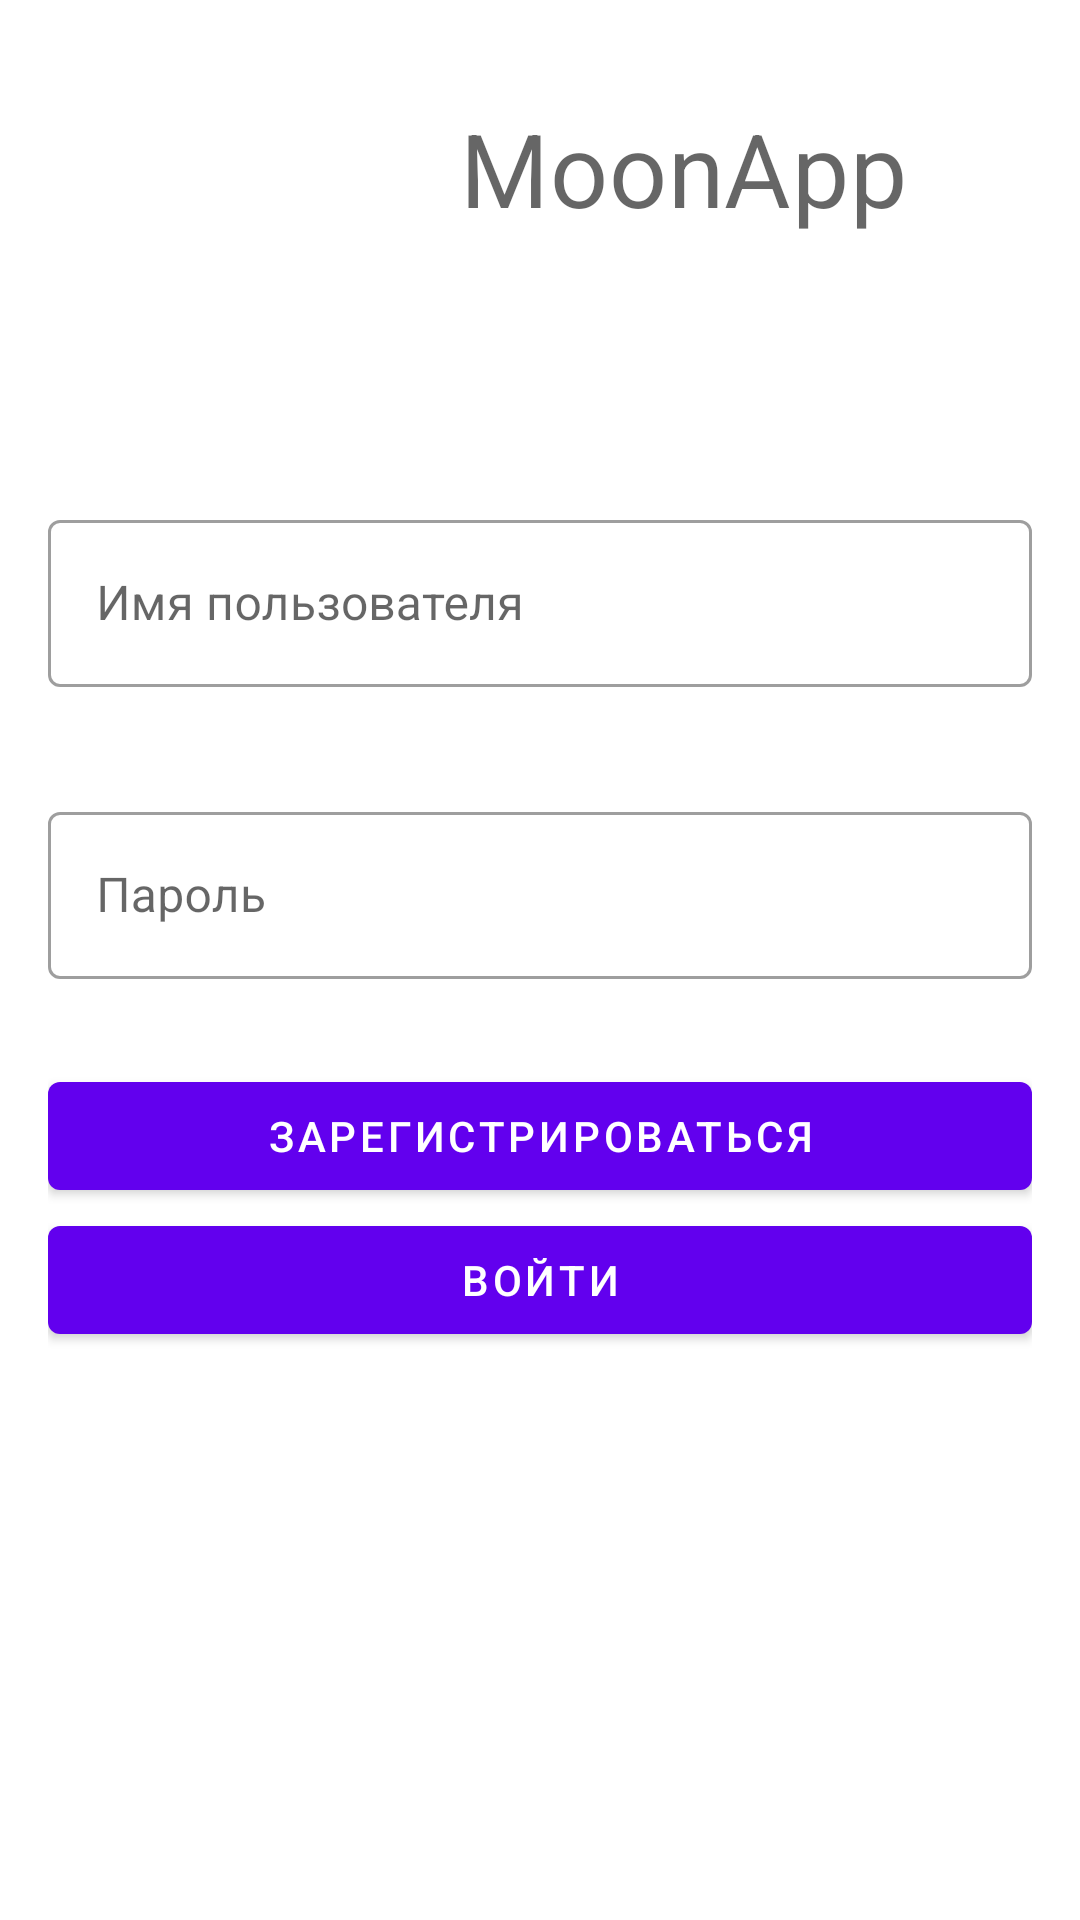

This screen was rendered from an Android layout file. Write that file and the resources it references.
<!-- AndroidManifest.xml: application theme Theme.MoonApp -->
<!-- res/layout/fragment_sign_in.xml -->
<?xml version="1.0" encoding="utf-8"?>
<androidx.constraintlayout.widget.ConstraintLayout xmlns:android="http://schemas.android.com/apk/res/android"
    xmlns:app="http://schemas.android.com/apk/res-auto"
    xmlns:tools="http://schemas.android.com/tools"
    android:layout_width="match_parent"
    android:layout_height="match_parent"
    android:paddingHorizontal="@dimen/layout_horizontal_padding"
    android:paddingVertical="@dimen/layout_vertical_padding"
    tools:context=".ui.SignInFragment">

    <ImageView
        android:id="@+id/app_logo"
        android:layout_width="80dp"
        android:layout_height="80dp"
        android:src="@drawable/ic_moon_logo"
        app:layout_constraintEnd_toStartOf="@id/app_name"
        app:layout_constraintHorizontal_chainStyle="packed"
        app:layout_constraintStart_toStartOf="parent"
        app:layout_constraintTop_toTopOf="parent" />

    <TextView
        android:id="@+id/app_name"
        style="@style/TextAppearance.MaterialComponents.Headline4"
        android:layout_width="wrap_content"
        android:layout_height="wrap_content"
        android:layout_marginStart="16dp"
        android:text="@string/app_name"
        app:layout_constraintBottom_toBottomOf="@id/app_logo"
        app:layout_constraintEnd_toEndOf="parent"
        app:layout_constraintStart_toEndOf="@id/app_logo"
        app:layout_constraintTop_toTopOf="@id/app_logo" />

    <com.google.android.material.textfield.TextInputLayout
        android:id="@+id/inputUserName"
        style="@style/Widget.MaterialComponents.TextInputLayout.OutlinedBox"
        android:layout_width="0dp"
        android:layout_height="wrap_content"
        android:hint="@string/user_name_hint"
        app:errorEnabled="true"
        app:layout_constraintEnd_toEndOf="parent"
        app:layout_constraintStart_toStartOf="parent"
        app:layout_constraintTop_toBottomOf="@id/guideline">

        <com.google.android.material.textfield.TextInputEditText
            android:id="@+id/editUserName"
            android:layout_width="match_parent"
            android:layout_height="wrap_content"
            android:imeOptions="actionNext"
            android:inputType="text"
            android:maxLines="1" />
    </com.google.android.material.textfield.TextInputLayout>

    <com.google.android.material.textfield.TextInputLayout
        android:id="@+id/inputUserPass"
        style="@style/Widget.MaterialComponents.TextInputLayout.OutlinedBox"
        android:layout_width="0dp"
        android:layout_height="wrap_content"
        android:layout_marginTop="@dimen/large_margin"
        android:hint="@string/user_password_hint"
        app:errorEnabled="true"
        app:layout_constraintEnd_toEndOf="parent"
        app:layout_constraintStart_toStartOf="parent"
        app:layout_constraintTop_toBottomOf="@id/inputUserName">

        <com.google.android.material.textfield.TextInputEditText
            android:id="@+id/editUserPass"
            android:layout_width="match_parent"
            android:layout_height="wrap_content"
            android:imeOptions="actionNext"
            android:inputType="text"
            android:maxLines="1" />
    </com.google.android.material.textfield.TextInputLayout>

    <com.google.android.material.button.MaterialButton
        android:id="@+id/button_sign_up"
        android:layout_width="0dp"
        android:layout_height="wrap_content"
        android:layout_marginTop="@dimen/medium_margin"
        android:text="@string/sign_up"
        app:layout_constraintEnd_toEndOf="parent"
        app:layout_constraintStart_toStartOf="parent"
        app:layout_constraintTop_toBottomOf="@id/inputUserPass" />

    <com.google.android.material.button.MaterialButton
        android:id="@+id/button_sign_in"
        android:layout_width="0dp"
        android:layout_height="wrap_content"
        android:text="@string/sign_in"
        app:layout_constraintEnd_toEndOf="parent"
        app:layout_constraintStart_toStartOf="parent"
        app:layout_constraintTop_toBottomOf="@id/button_sign_up" />

    <androidx.constraintlayout.widget.Guideline
        android:id="@+id/guideline"
        android:layout_width="wrap_content"
        app:layout_constraintGuide_percent="0.25"
        android:layout_height="wrap_content"
        android:orientation="horizontal" />

</androidx.constraintlayout.widget.ConstraintLayout>
<!-- resources referenced by this layout -->
<resources>
  <dimen name="large_margin">16dp</dimen>
  <dimen name="layout_horizontal_padding">16dp</dimen>
  <dimen name="layout_vertical_padding">16dp</dimen>
  <dimen name="medium_margin">8dp</dimen>
  <string name="app_name">MoonApp</string>
  <string name="sign_in">Войти</string>
  <string name="sign_up">Зарегистрироваться</string>
  <string name="user_name_hint">Имя пользователя</string>
  <string name="user_password_hint">Пароль</string>
  <style name="Theme.MoonApp" parent="Theme.MaterialComponents.DayNight.DarkActionBar">
          
          <item name="colorPrimary">@color/purple_500</item>
          <item name="colorPrimaryVariant">@color/purple_700</item>
          <item name="colorOnPrimary">@color/white</item>
          
          <item name="colorSecondary">@color/teal_200</item>
          <item name="colorSecondaryVariant">@color/teal_700</item>
          <item name="colorOnSecondary">@color/black</item>
  
          <item name="iconTint">@color/black</item>
          
          <item name="android:statusBarColor" tools:targetApi="l">?attr/colorPrimaryVariant</item>
          
      </style>
  <!-- not gathered from this repository: default colours our renderer supplied (Android Studio template values) -->
  <color name="purple_500">#FF6200EE</color>
  <color name="purple_700">#FF3700B3</color>
  <color name="teal_200">#FF03DAC5</color>
  <color name="teal_700">#FF018786</color>
  <color name="black">#FF000000</color>
  <color name="white">#FFFFFFFF</color>
</resources>
